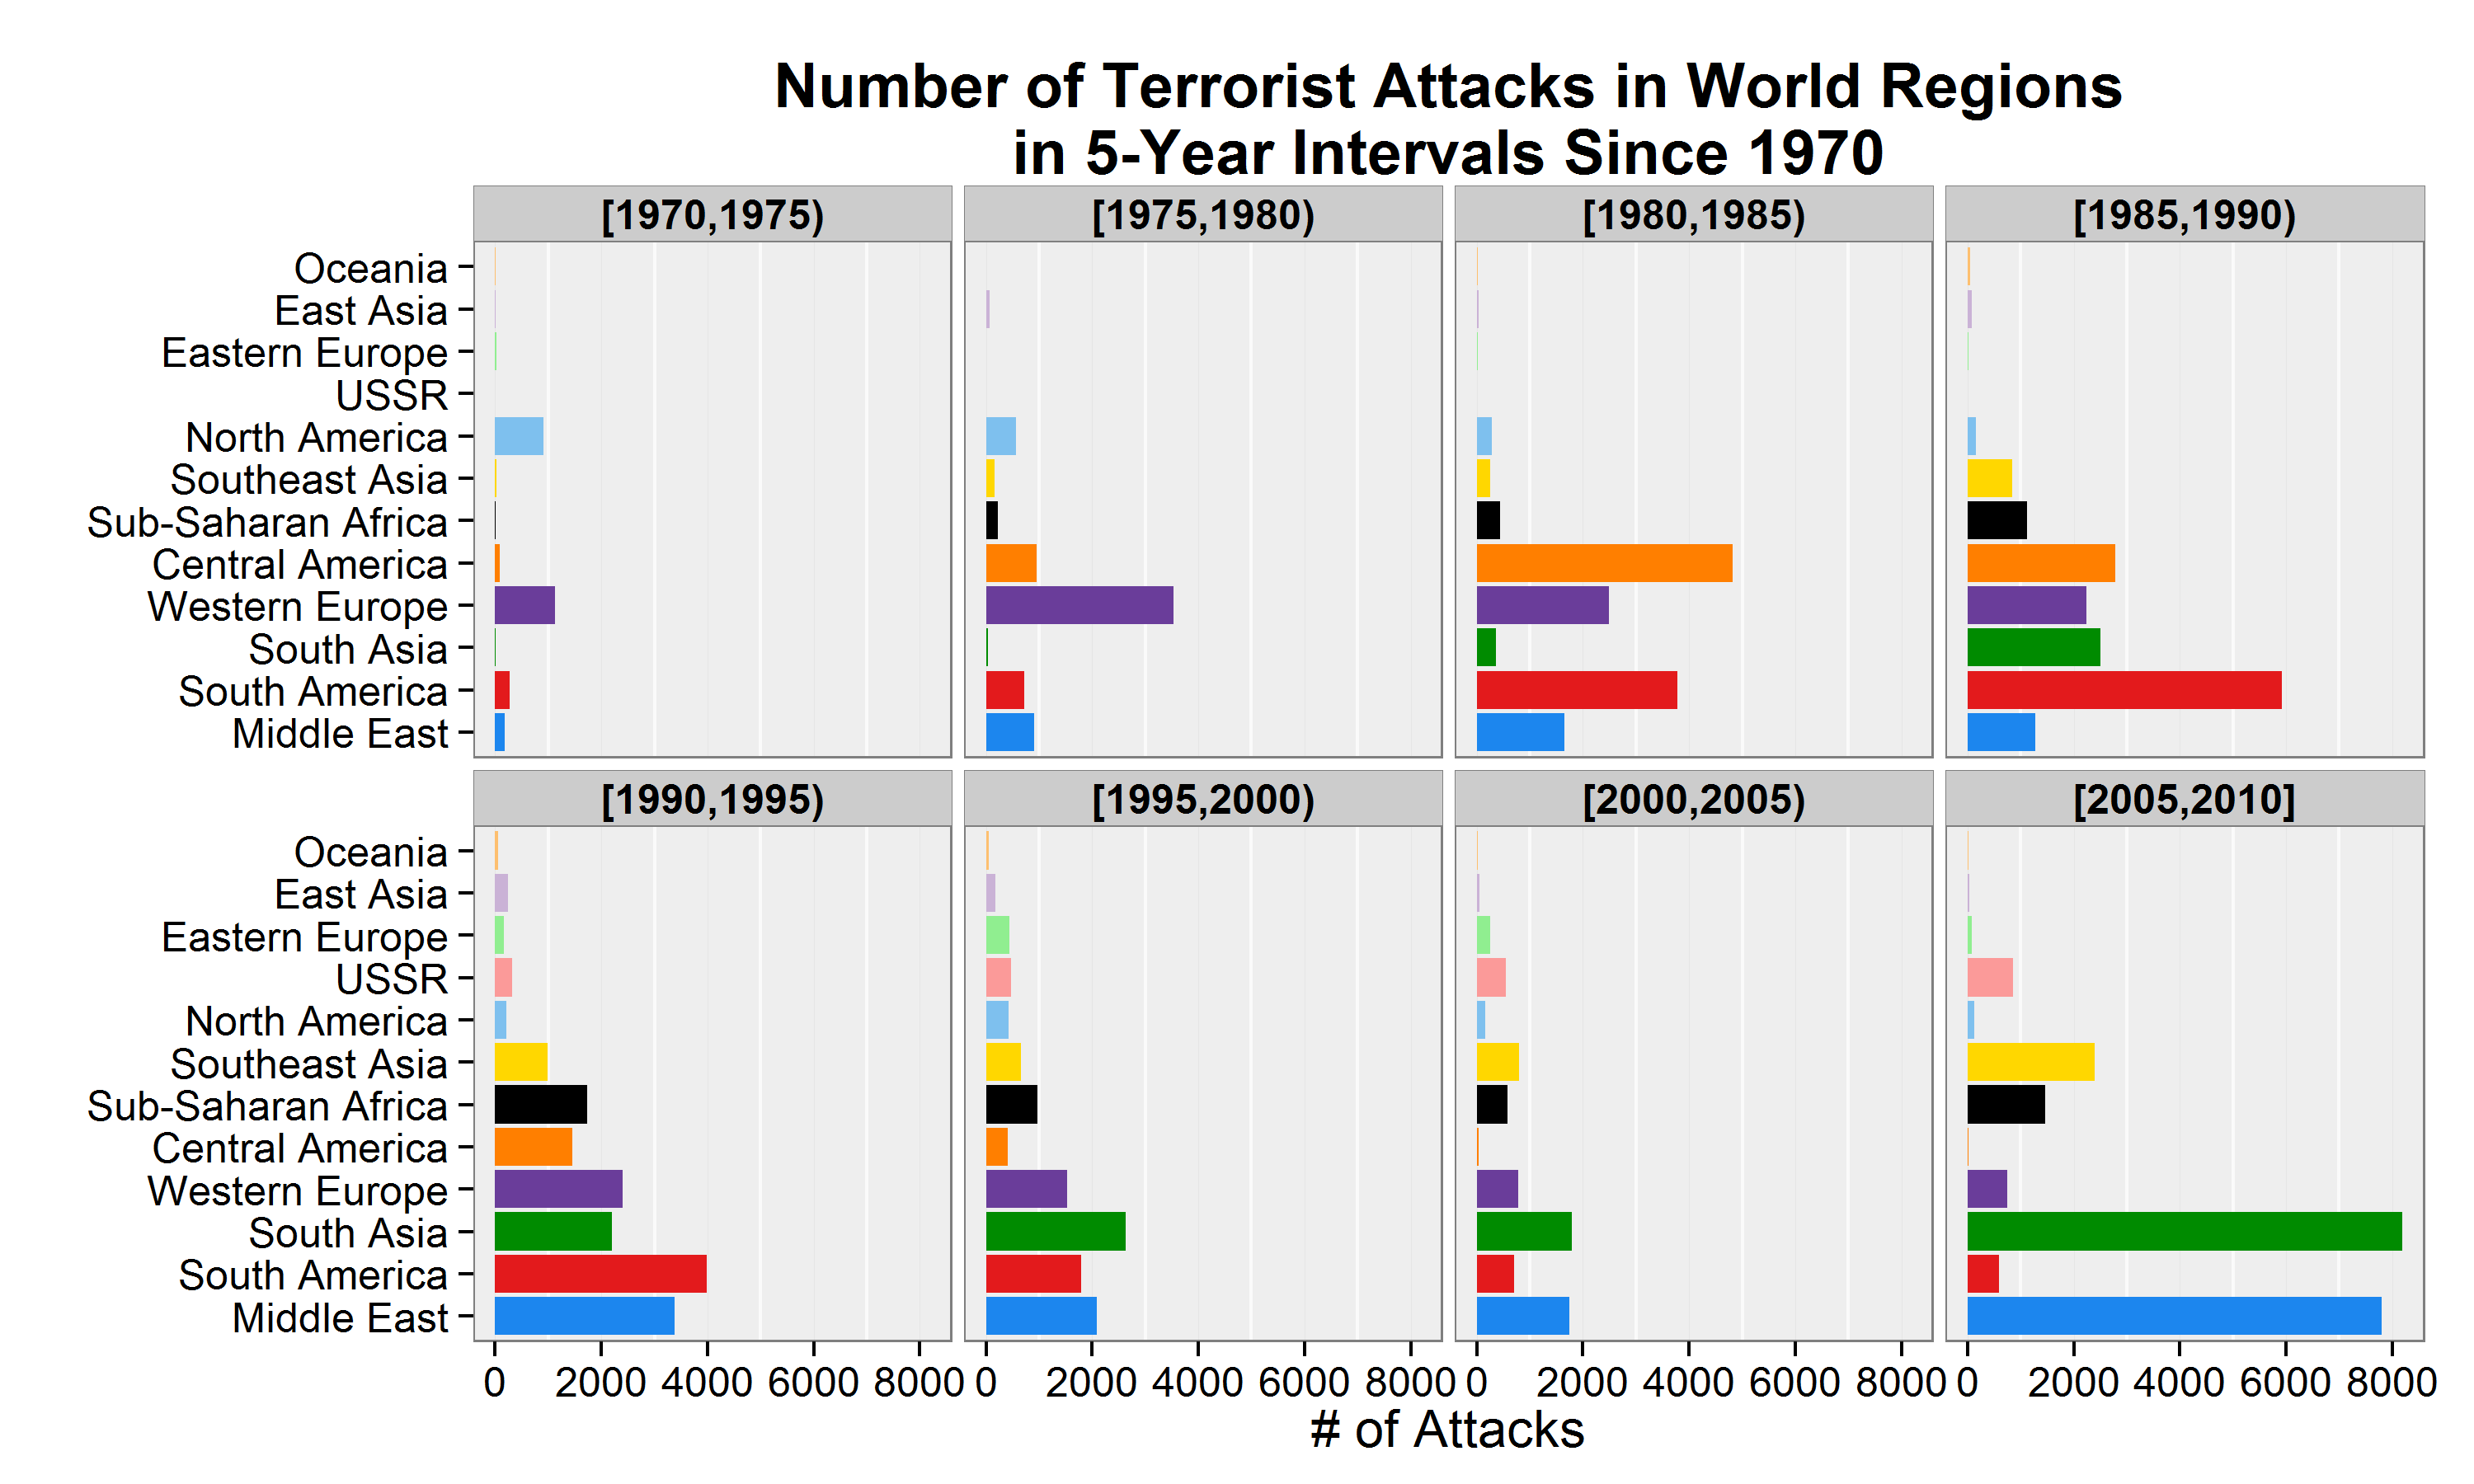

The table this chart was drawn from, first rows:
region, bin, nattacks
Central America, [1970,1975), 87
Central America, [1975,1980), 953
Central America, [1980,1985), 4815
Central America, [1985,1990), 2781
Central America, [1990,1995), 1450
Central America, [1995,2000), 418
Central America, [2000,2005), 39
Central America, [2005,2010], 22
East Asia, [1970,1975), 9
East Asia, [1975,1980), 69
East Asia, [1980,1985), 37
East Asia, [1985,1990), 74
East Asia, [1990,1995), 236
East Asia, [1995,2000), 179
East Asia, [2000,2005), 53
East Asia, [2005,2010], 39
Eastern Europe, [1970,1975), 20
Eastern Europe, [1975,1980), 4
Eastern Europe, [1980,1985), 14
Eastern Europe, [1985,1990), 22
Eastern Europe, [1990,1995), 162
Eastern Europe, [1995,2000), 440
Eastern Europe, [2000,2005), 252
Eastern Europe, [2005,2010], 85
Middle East, [1970,1975), 183
Middle East, [1975,1980), 903
Middle East, [1980,1985), 1657
Middle East, [1985,1990), 1273
Middle East, [1990,1995), 3386
Middle East, [1995,2000), 2092
Middle East, [2000,2005), 1749
Middle East, [2005,2010], 7806
North America, [1970,1975), 916
North America, [1975,1980), 562
North America, [1980,1985), 288
North America, [1985,1990), 161
North America, [1990,1995), 207
North America, [1995,2000), 434
North America, [2000,2005), 166
North America, [2005,2010], 131
Oceania, [1970,1975), 6
Oceania, [1975,1980), 4
Oceania, [1980,1985), 22
Oceania, [1985,1990), 57
Oceania, [1990,1995), 61
Oceania, [1995,2000), 54
Oceania, [2000,2005), 16
Oceania, [2005,2010], 14
South America, [1970,1975), 273
South America, [1975,1980), 723
South America, [1980,1985), 3782
South America, [1985,1990), 5915
South America, [1990,1995), 3979
South America, [1995,2000), 1789
South America, [2000,2005), 700
South America, [2005,2010], 600
South Asia, [1970,1975), 5
South Asia, [1975,1980), 46
South Asia, [1980,1985), 365
South Asia, [1985,1990), 2508
... 36 more rows
